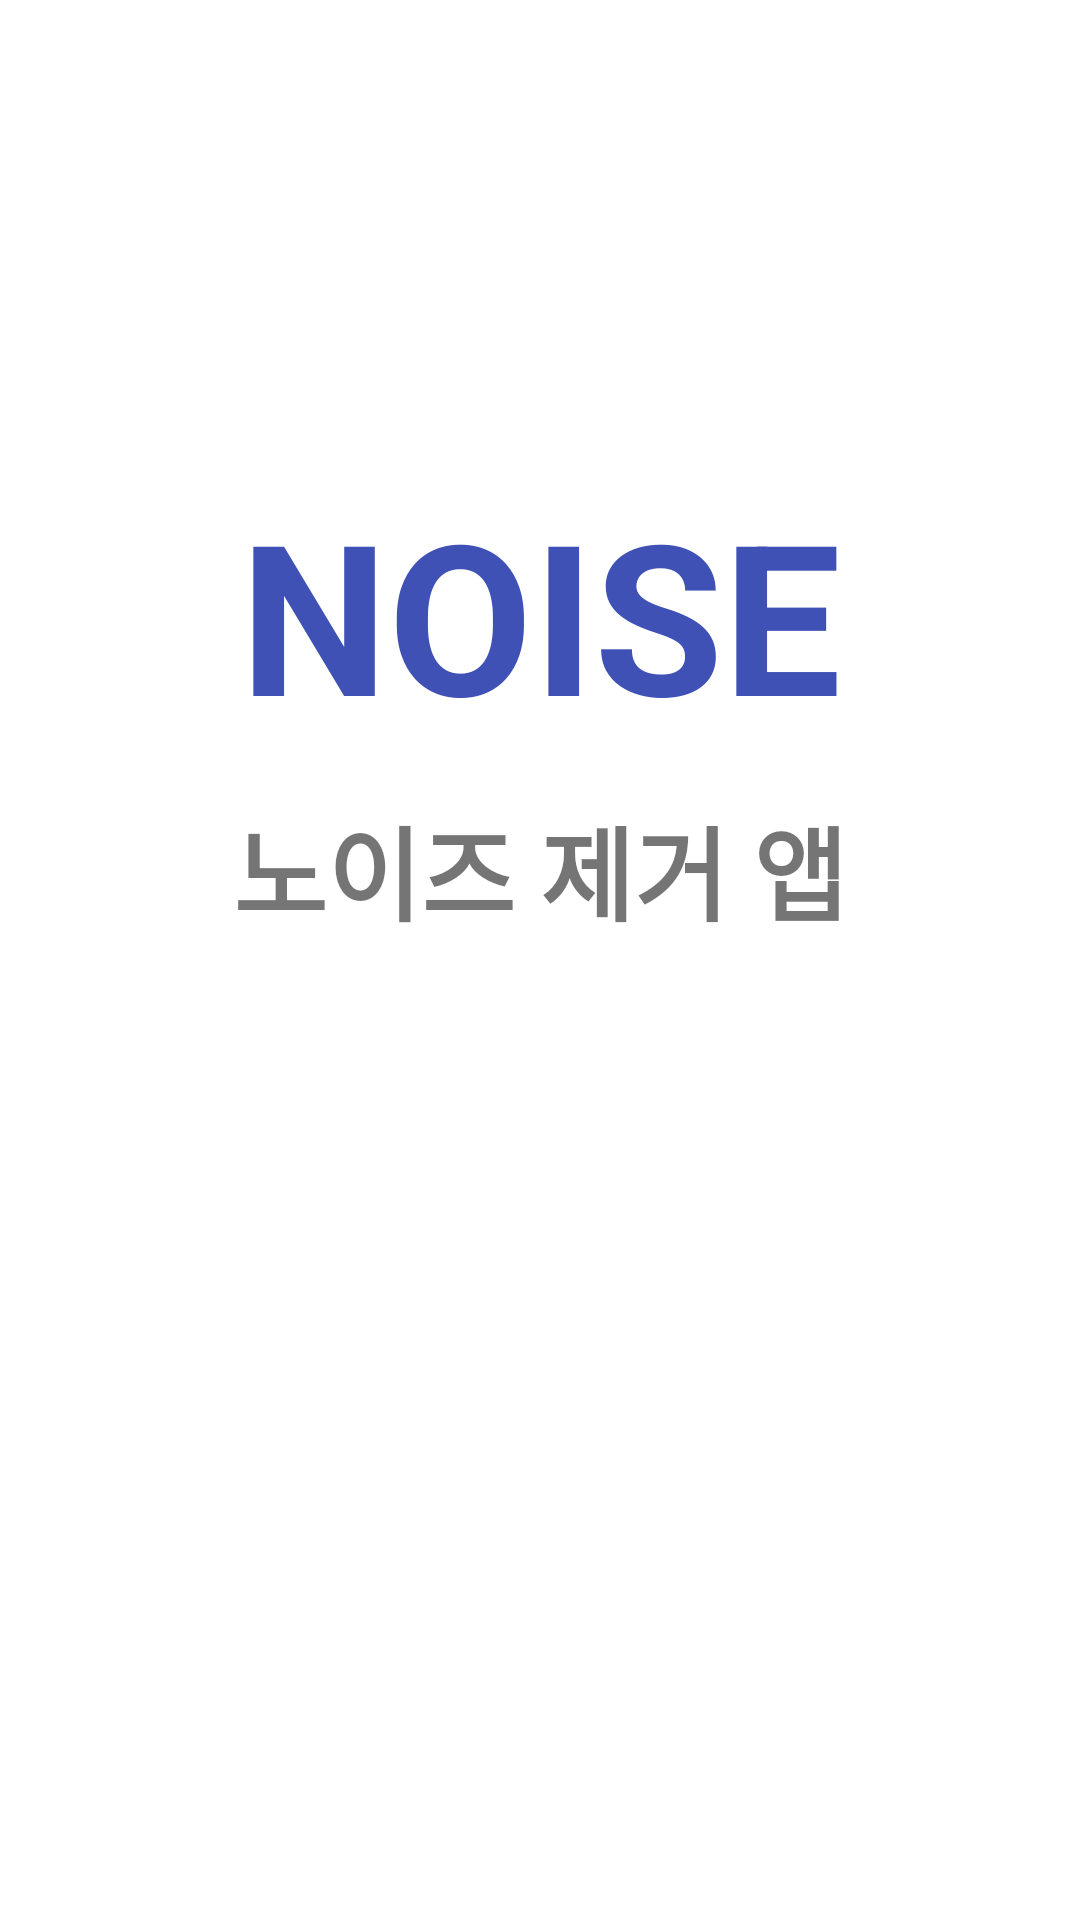

Reconstruct the res/layout file that produces this screen, plus the resources it refers to.
<!-- AndroidManifest.xml: application theme AppTheme -->
<!-- res/layout/activity_launcher.xml -->
<LinearLayout xmlns:android="http://schemas.android.com/apk/res/android"
    xmlns:app="http://schemas.android.com/apk/res-auto"
    android:layout_width="match_parent"
    android:layout_height="match_parent"
    android:background="#fff"
    android:orientation="vertical"
    android:gravity="center"
    android:weightSum="10">
    <TextView
        android:layout_width="match_parent"
        android:layout_height="wrap_content"
        android:layout_weight="2"
        />
    <TextView
        android:id="@+id/app_name"
        android:layout_width="match_parent"
        android:layout_height="wrap_content"
        android:gravity="center"
        android:text="NOISE"
        android:layout_weight="1"
        android:textColor="#3F51B5"
        android:textStyle="bold"
        android:textSize="70dp"/>

    <TextView
        android:id="@+id/app_subname"
        android:layout_width="wrap_content"
        android:layout_height="wrap_content"
        android:text="노이즈 제거 앱"
        android:layout_weight="1"
        android:textSize="34sp"
        android:textStyle="bold" />

    <ImageView
        android:id="@+id/imageView"
        android:layout_margin="100dp"
        android:layout_width="wrap_content"
        android:layout_height="wrap_content"
        android:layout_weight="1"
        android:adjustViewBounds="true"
        android:src="@drawable/yonsei_markxml"

        />
</LinearLayout>
<!-- resources referenced by this layout -->
<resources>
  <!-- drawable yonsei_markxml (drawable) -->
  <?xml version="1.0" encoding="utf-8"?>
  
  <selector xmlns:android="http://schemas.android.com/apk/res/android">
      <item
          android:drawable="@drawable/yonseimark" />
  </selector>
</resources>
